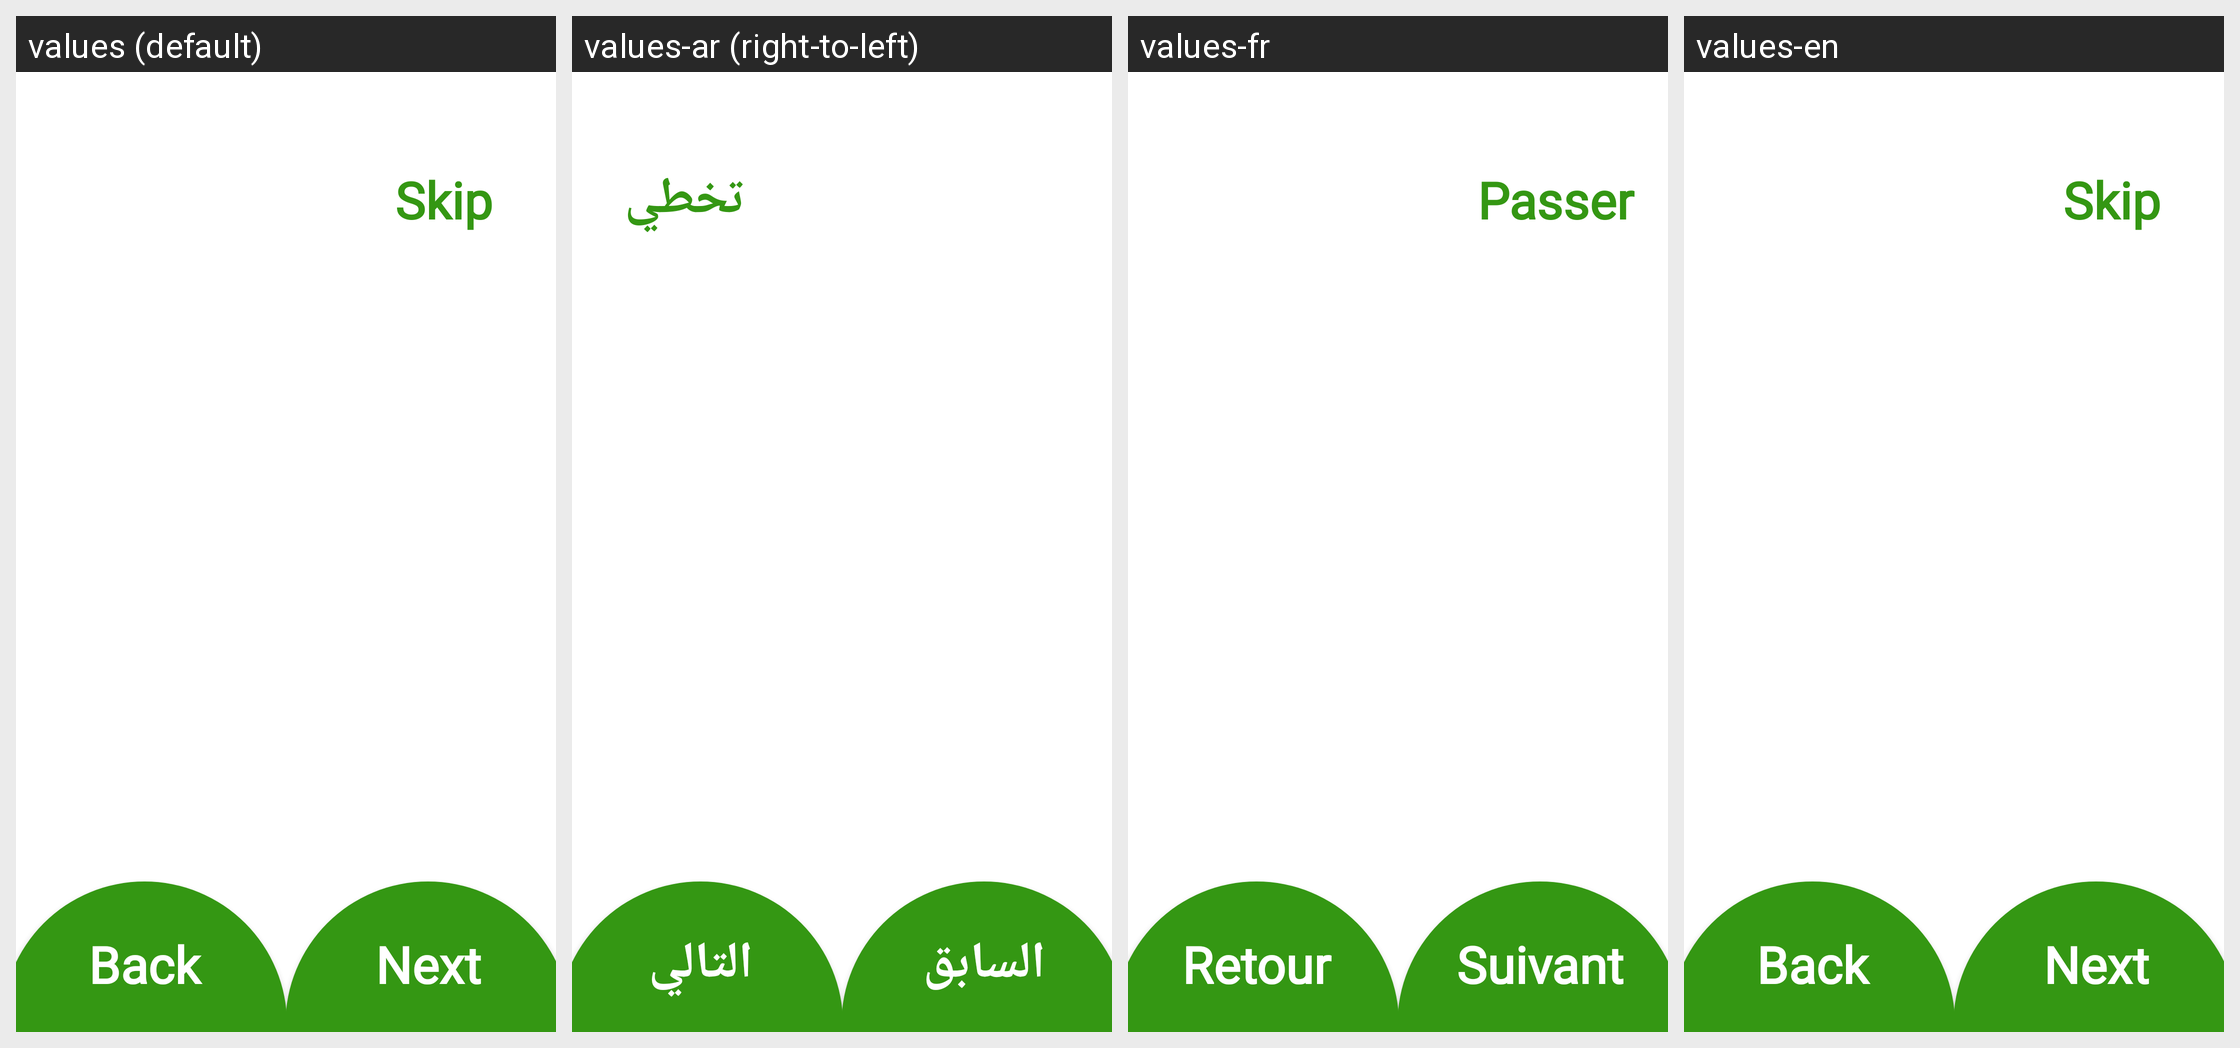

For this localized Android screen grid, give each drawn string resource with its value in every locale shown.
Android screen res/layout/activity_main2.xml rendered under 4 locales, left to right: values (default), values-ar (right-to-left), values-fr, values-en. Device: Nexus 5 (rendered at 1080×1920; each locale shown at half size, 540×960, under a caption strip naming it); theme Theme.FarmTech.
Strings drawn on this screen, with the default value and each locale's value (text and hints the layout hard-codes, and strings that could not be matched under every locale, appear in the picture but are not listed):

skip
  values: Skip
  values-ar: تخطي
  values-fr: Passer
  values-en: Skip

back
  values: Back
  values-ar: السابق
  values-fr: Retour
  values-en: Back

next
  values: Next
  values-ar: التالي
  values-fr: Suivant
  values-en: Next
